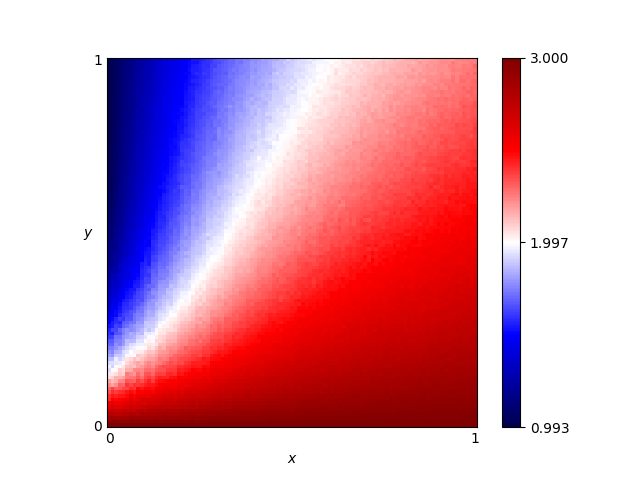

Data behind this chart, as committed beside it:
x, y, score
0.46, 0.76, 1.992
0.54, 0.86, 2.003
0.16, 0.19, 2.24
0.61, 0.18, 2.717
0.82, 0.41, 2.552
0.72, 0.66, 2.316
0.63, 0.37, 2.496
0.41, 0.28, 2.419
0.16, 0.44, 1.718
0.8, 0.33, 2.635
0.84, 0.23, 2.731
0.25, 0.48, 1.888
0.62, 0.7, 2.195
0.78, 0.28, 2.655
0.03, 0.68, 1.136
0.57, 0.0, 3.0
0.69, 0.37, 2.53
0.46, 0.05, 2.887
0.65, 0.03, 2.947
0.56, 0.8, 2.067
0.28, 0.44, 2.007
0.65, 0.0, 3.0
0.57, 0.1, 2.826
0.44, 0.29, 2.453
0.63, 0.49, 2.362
0.26, 0.03, 2.89
0.92, 0.27, 2.726
0.69, 0.35, 2.546
0.79, 0.78, 2.27
0.3, 0.26, 2.326
0.98, 0.54, 2.519
0.25, 0.62, 1.777
0.55, 0.43, 2.368
0.19, 0.06, 2.75
0.14, 0.65, 1.514
0.09, 0.65, 1.345
0.92, 1.0, 2.217
0.51, 0.43, 2.319
0.36, 0.66, 1.93
0.33, 0.92, 1.739
0.01, 0.93, 1.024
0.25, 0.81, 1.651
0.9, 0.46, 2.552
0.3, 0.12, 2.631
0.87, 0.59, 2.437
0.8, 0.75, 2.274
0.93, 0.2, 2.801
0.34, 0.41, 2.145
0.05, 0.48, 1.328
0.9, 0.12, 2.867
0.59, 0.65, 2.208
0.72, 0.62, 2.336
0.29, 0.87, 1.692
0.02, 0.72, 1.079
0.8, 0.35, 2.615
0.09, 0.22, 1.969
0.05, 0.61, 1.219
0.49, 0.38, 2.371
0.62, 0.21, 2.671
0.79, 0.55, 2.424
... 10,141 more rows
